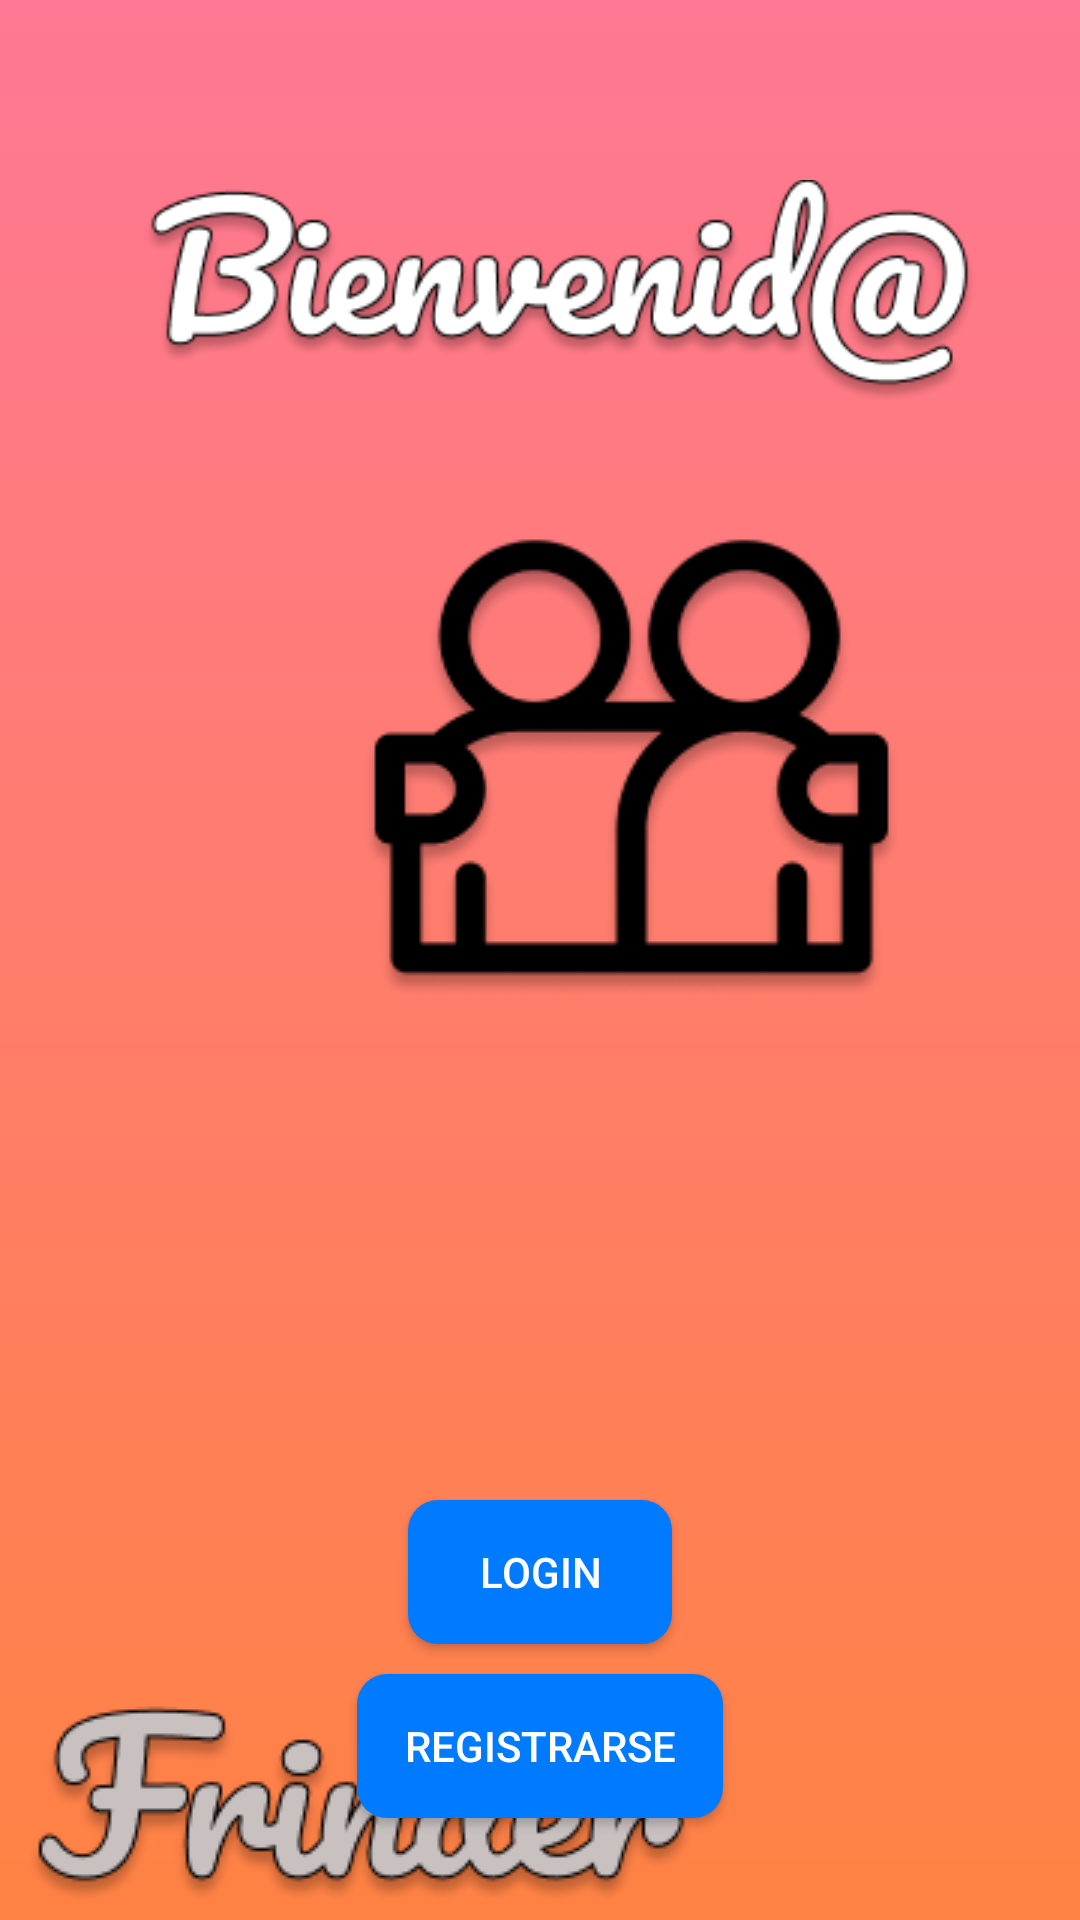

Layout XML and referenced resources for this Android screen:
<!-- AndroidManifest.xml: application theme Theme.AppCompat.Light.NoActionBar -->
<!-- res/layout/activity_choose_login_registration.xml -->
<?xml version="1.0" encoding="utf-8"?>
<RelativeLayout xmlns:android="http://schemas.android.com/apk/res/android"
    xmlns:app="http://schemas.android.com/apk/res-auto"
    xmlns:tools="http://schemas.android.com/tools"
    android:layout_width="match_parent"
    android:layout_height="match_parent"
    android:background="@drawable/bg_gradient"
    tools:context=".ChooseLoginRegistrationActivity">

    <Button
        android:id="@+id/login"
        android:layout_width="wrap_content"
        android:layout_height="wrap_content"
        android:text="Login"
        style="@style/CustomButton"
        android:layout_centerHorizontal="true"
        android:layout_marginTop="500dp"
        />

    <Button
        android:id="@+id/registration"
        android:layout_width="122dp"
        android:layout_height="wrap_content"
        android:layout_below="@id/login"
        android:layout_centerHorizontal="true"
        android:layout_marginTop="10dp"
        style="@style/CustomButton"
        android:text="Registrarse" />

    <ImageView
        android:id="@+id/imageView2"
        android:layout_width="wrap_content"
        android:layout_height="wrap_content"
        android:layout_alignParentStart="true"
        android:layout_alignParentTop="true"
        android:layout_alignParentEnd="true"
        android:layout_centerHorizontal="true"
        android:layout_marginStart="48dp"
        android:layout_marginTop="53dp"
        android:layout_marginEnd="35dp"
        app:srcCompat="@drawable/bienvenid_" />

    <ImageView
        android:id="@+id/imageView3"
        android:layout_width="wrap_content"
        android:layout_height="wrap_content"
        android:layout_alignParentStart="true"
        android:layout_alignParentTop="true"
        android:layout_centerHorizontal="true"
        android:layout_marginStart="121dp"
        android:layout_marginTop="178dp"
        app:srcCompat="@drawable/friends_2" />

    <ImageView
        android:id="@+id/imageView4"
        android:layout_width="wrap_content"
        android:layout_height="wrap_content"
        android:layout_alignParentStart="true"
        android:layout_alignParentBottom="true"
        android:layout_marginStart="9dp"
        android:layout_marginBottom="6dp"
        app:srcCompat="@drawable/frinder" />

</RelativeLayout>
<!-- resources referenced by this layout -->
<resources>
  <!-- drawable bg_gradient (drawable) -->
  <?xml version="1.0" encoding="utf-8"?>
  <shape xmlns:android="http://schemas.android.com/apk/res/android"
      android:shape="rectangle">
      <gradient
          android:startColor="#FF7895"
          android:startY="0.05"
  
          android:endColor="#FF8243"
          android:type="linear"
          android:angle="270"/>
  </shape>
  <!-- drawable bienvenid_: png bitmap (drawable, 17285 bytes) -->
  <!-- drawable friends_2: png bitmap (drawable, 12911 bytes) -->
  <!-- drawable frinder: png bitmap (drawable, 12182 bytes) -->
  <style name="CustomButton" parent="Widget.AppCompat.Button">
          <item name="android:background">@drawable/button_bg</item>
          <item name="android:textColor">#FFFFFF</item>
      </style>
  <!-- drawable button_bg (drawable) -->
  <?xml version="1.0" encoding="utf-8"?>
  <shape xmlns:android="http://schemas.android.com/apk/res/android"
      android:shape="rectangle">
      <corners android:radius="10dp" />
      <solid android:color="#007AFF" />
      </shape>
</resources>
